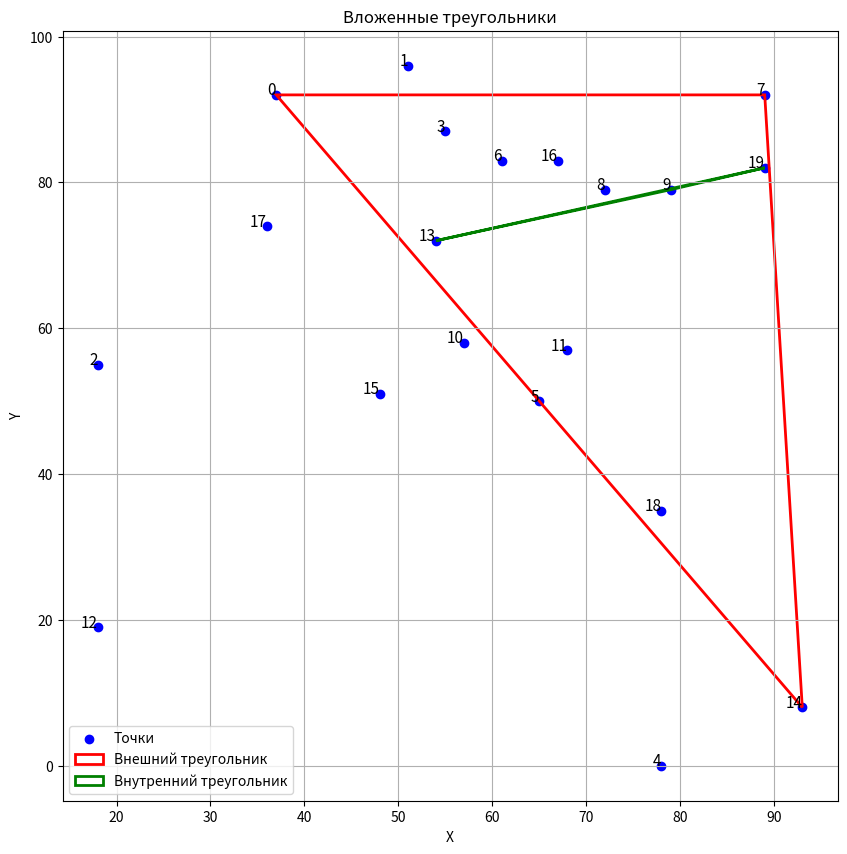

Generate this figure with matplotlib:
from typing import Tuple
import math
import random
import matplotlib.pyplot as plt
from matplotlib.patches import Polygon

Point = Tuple[int, int]


def are_collinear(a, b, c):                  #Проверка коллиниарности
    return math.isclose((b[0] - a[0]) * (c[1] - a[1]) - (b[1] - a[1]) * (c[0] - a[0]), 0)


def point_in_triangle(p, triangle, include_boundary):
    a, b, c = triangle
    #Вычисление ориентаций с помощью векторных произведений
    d1 = (p[0] - b[0]) * (a[1] - b[1]) - (a[0] - b[0]) * (p[1] - b[1])
    d2 = (p[0] - c[0]) * (b[1] - c[1]) - (b[0] - c[0]) * (p[1] - c[1])
    d3 = (p[0] - a[0]) * (c[1] - a[1]) - (c[0] - a[0]) * (p[1] - a[1])

    if not include_boundary:
        has_neg = (d1 <= 0) or (d2 <= 0) or (d3 <= 0)
        has_pos = (d1 >= 0) or (d2 >= 0) or (d3 >= 0)
    else:
        has_neg = (d1 < 0) or (d2 < 0) or (d3 < 0)
        has_pos = (d1 > 0) or (d2 > 0) or (d3 > 0)

    return not (has_neg and has_pos)                          #Внутри если нет и той и той ориентации


def find_nested_triangles(points):                              #Нахождение вложенных треугольников
    n = len(points)
    if n < 6:
        return None

    triangles = []                                              #Создание всех треугольников
    for i in range(n):
        for j in range(i + 1, n):
            for k in range(j + 1, n):
                if not are_collinear(points[i], points[j], points[k]):
                    triangles.append((points[i], points[j], points[k]))

    triangles.sort(key=lambda t: abs(                           #Сортируем по площади
        (t[1][0] - t[0][0]) * (t[2][1] - t[0][1]) - (t[1][1] - t[0][1]) * (t[2][0] - t[0][0])
    ))

    for i in range(len(triangles)):                             #Перебираем все треугольники
        for j in range(i + 1, len(triangles)):
            t1 = triangles[i]
            t2 = triangles[j]

            #Все ли точки t1 внутри t2
            if all(point_in_triangle(p, t2, include_boundary=False) for p in t1):
                return t1, t2

    return None


#Генератор случайных точек
def generate_random_points(num_points, x_range, y_range):
    return [(random.randint(x_range[0], x_range[1]), random.randint(y_range[0], y_range[1]))
            for _ in range(num_points)]


def plot_triangles(points, t1, t2):
    fig, ax = plt.subplots(figsize=(10, 10))
    x, y = zip(*points)
    ax.scatter(x, y, color='blue', label='Точки')

    #Точки
    for i, (px, py) in enumerate(points):
        ax.text(px, py, f'{i}', fontsize=11, ha='right')

    #Внешний треугольник
    t2_poly = Polygon(t2, closed=True, fill=False, color='red', linewidth=2, label='Внешний треугольник')
    ax.add_patch(t2_poly)

    #Внутренний треугольник
    t1_poly = Polygon(t1, closed=True, fill=False, color='green', linewidth=2, label='Внутренний треугольник')
    ax.add_patch(t1_poly)

    ax.set_title('Вложенные треугольники')
    ax.set_xlabel('X')
    ax.set_ylabel('Y')
    ax.legend()
    ax.grid(True)
    plt.show()


points = generate_random_points(20, (0, 100), (0, 100))  #Точки в квадрате 100*100
# points = [
#     (0, 0), (2, 0), (1, 2),
#     (1, 0), (0.5, 1), (1.5, 1)
# ]
print("Сгенерированные точки:")
for i, p in enumerate(points):
    print(f"{i + 1}: {p}")

result = find_nested_triangles(points)

if result:
    t1, t2 = result
    print("\nНайдены вложенные треугольники:")
    print(f"Внутренний: {t1}")
    print(f"Внешний: {t2}")
    plot_triangles(points, t1, t2)
else:
    print("\nВложенные треугольники не найдены")

    fig, ax = plt.subplots(figsize=(10, 10))
    x, y = zip(*points)
    ax.scatter(x, y, color='blue', label='Точки')
    ax.set_xlabel('X')
    ax.set_ylabel('Y')
    ax.grid(True)
    plt.show()
